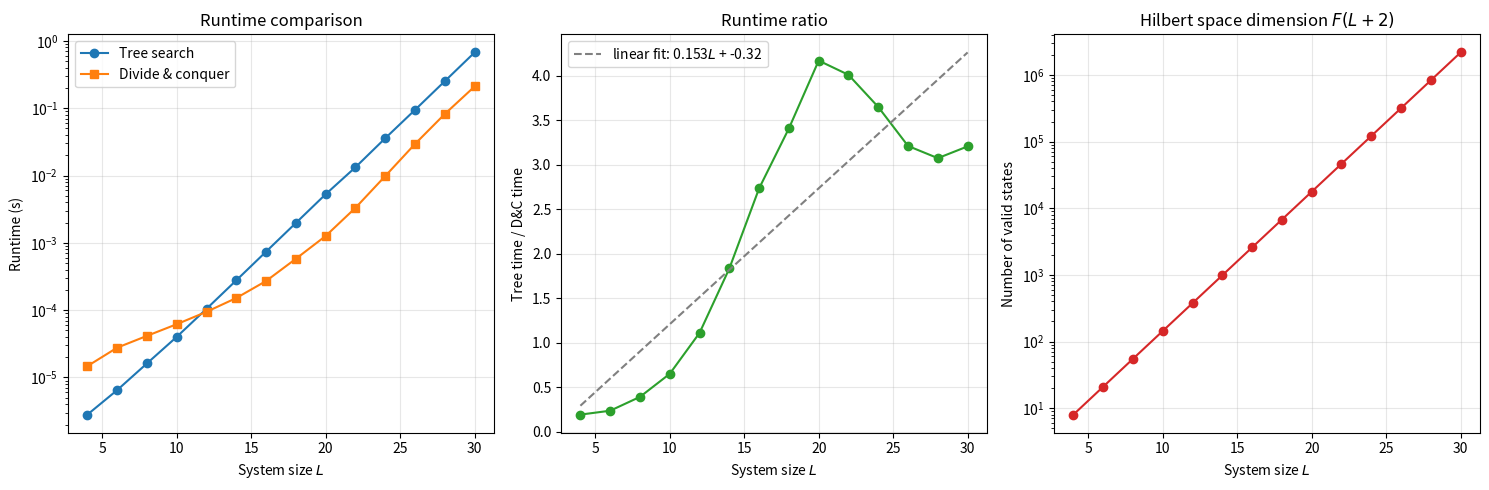

Write Python code to recreate this figure.
"""
Compare binary strings of length L following the open bounary conditions;

1. Tree search with pruning visits all F(L+4) nodes (valid prefixes of every length <= L)

2. Divide and conquer with dictionaries recursively splits the chain in half, generates substrings for each half, and combines using four diciontaries indexed by left and right bits. F(L+2) at the top level

Both produce F(L+2) valid states
"""

import time
import numpy as np
import matplotlib.pyplot as plt

# PRecompute the valid combinations for divide and conquer
# 0=(0,0), 1=(0,1), 2=(1,0), 3=(1,1)
# for (leftmost_bit, rightmost_bit) of a substring

VALID_COMBOS = []
for ll in (0, 1): # leftmost bit of left substring
    for lr in (0, 1): # rightmost bit of left substring
        for rl in (0, 1): # leftmost bit of right substring
            if lr == 1 and rl == 1:
                continue # boundary violation
            for rr in (0, 1): # rightmost bit of right substring
                VALID_COMBOS.append((ll * 2 + lr, # left dict index
                                     rl * 2 + rr, # right dict index
                                     ll * 2 + rr)) # result dict index


# Tree search
def tree_search(L):
    out = []
    def rec(i, prev, s):
        if i == L:
            out.append(s)
            return
        rec(i + 1, 0, s)
        if not prev:
            rec(i + 1, 1, s | (1 << i))
    rec(0, 0, 0)
    return out

# Divide and conquer
def _dnc_dicts(L):
    # Return (D00, D01, D10, D11) for valid strings
    if L == 1:
        return ([0], [], [], [1])

    llen = L // 2
    rlen = L - llen

    LD = _dnc_dicts(llen)
    RD = _dnc_dicts(rlen)

    result = [[], [], [], []]

    for l_idx, r_idx, res_idx in VALID_COMBOS:
        left_list = LD[l_idx]
        right_list = RD[r_idx]
        if not left_list or not right_list:
            continue
        right_shifted = [rs << llen for rs in right_list]
        result[res_idx].extend(
            ls | rs_s for ls in left_list for rs_s in right_shifted
        )

    return tuple(result)


def divide_and_conquer(L):
    D = _dnc_dicts(L)
    return D[0] + D[1] + D[2] + D[3]


# Verification
def verify(L_max=20):
    # Check that both methods match for L = 1 to L_max
    for L in range(1, L_max + 1):
        s1 = sorted(tree_search(L))
        s2 = sorted(divide_and_conquer(L))
        assert s1 == s2, f"Mismatch at L={L}: {len(s1)} vs {len(s2)}"
    print(f"Verification passed for L = 1 .. {L_max}")


# Benhchmark
def benchmark(L_values, n_trials=5):
    results = {'L': [], 'bfs_time': [], 'dnc_time': [],
               'ratio': [], 'n_states': []}

    for L in L_values:
        bfs_times, dnc_times = [], []

        for _ in range(n_trials):
            t0 = time.perf_counter()
            s1 = tree_search(L)
            bfs_times.append(time.perf_counter() - t0)

        for _ in range(n_trials):
            t0 = time.perf_counter()
            s2 = divide_and_conquer(L)
            dnc_times.append(time.perf_counter() - t0)

        t_bfs = min(bfs_times)
        t_dnc = min(dnc_times)
        ratio = t_bfs / t_dnc if t_dnc > 0 else float('inf')

        results['L'].append(L)
        results['bfs_time'].append(t_bfs)
        results['dnc_time'].append(t_dnc)
        results['ratio'].append(ratio)
        results['n_states'].append(len(s1))

        print(f"L={L:3d}  |basis|={len(s1):>10d}  "
              f"tree={t_bfs:.5f}s  D&C={t_dnc:.5f}s  ratio={ratio:.2f}")

    return results


# Plotting
def plot_results(results):
    L = np.array(results['L'], dtype=float)

    fig, axes = plt.subplots(1, 3, figsize=(15, 5))

    # --- Absolute runtimes (log scale) ---
    ax = axes[0]
    ax.semilogy(L, results['bfs_time'], 'o-', label='Tree search')
    ax.semilogy(L, results['dnc_time'], 's-', label='Divide & conquer')
    ax.set_xlabel('System size $L$')
    ax.set_ylabel('Runtime (s)')
    ax.set_title('Runtime comparison')
    ax.legend()
    ax.grid(True, alpha=0.3)

    # --- Ratio with linear fit ---
    ax = axes[1]
    ratio = np.array(results['ratio'])
    ax.plot(L, ratio, 'o-', color='tab:green')
    coeffs = np.polyfit(L, ratio, 1)
    L_fit = np.linspace(L[0], L[-1], 100)
    ax.plot(L_fit, np.polyval(coeffs, L_fit), '--', color='gray',
            label=f'linear fit: {coeffs[0]:.3f}$L$ + {coeffs[1]:.2f}')
    ax.set_xlabel('System size $L$')
    ax.set_ylabel('Tree time / D&C time')
    ax.set_title('Runtime ratio')
    ax.legend()
    ax.grid(True, alpha=0.3)

    # --- Hilbert space dimension ---
    ax = axes[2]
    ax.semilogy(L, results['n_states'], 'o-', color='tab:red')
    ax.set_xlabel('System size $L$')
    ax.set_ylabel('Number of valid states')
    ax.set_title('Hilbert space dimension $F(L+2)$')
    ax.grid(True, alpha=0.3)

    plt.tight_layout()
    plt.savefig('blockade_basis_benchmark.png', dpi=150)
    plt.show()
    print("Saved blockade_basis_benchmark.png")


if __name__ == '__main__':
    verify()

    L_values = list(range(4, 31, 2))
    print("\nBenchmarking (5 trials each, reporting minimum time):\n")
    results = benchmark(L_values)

    print("\nPlotting...")
    plot_results(results)
